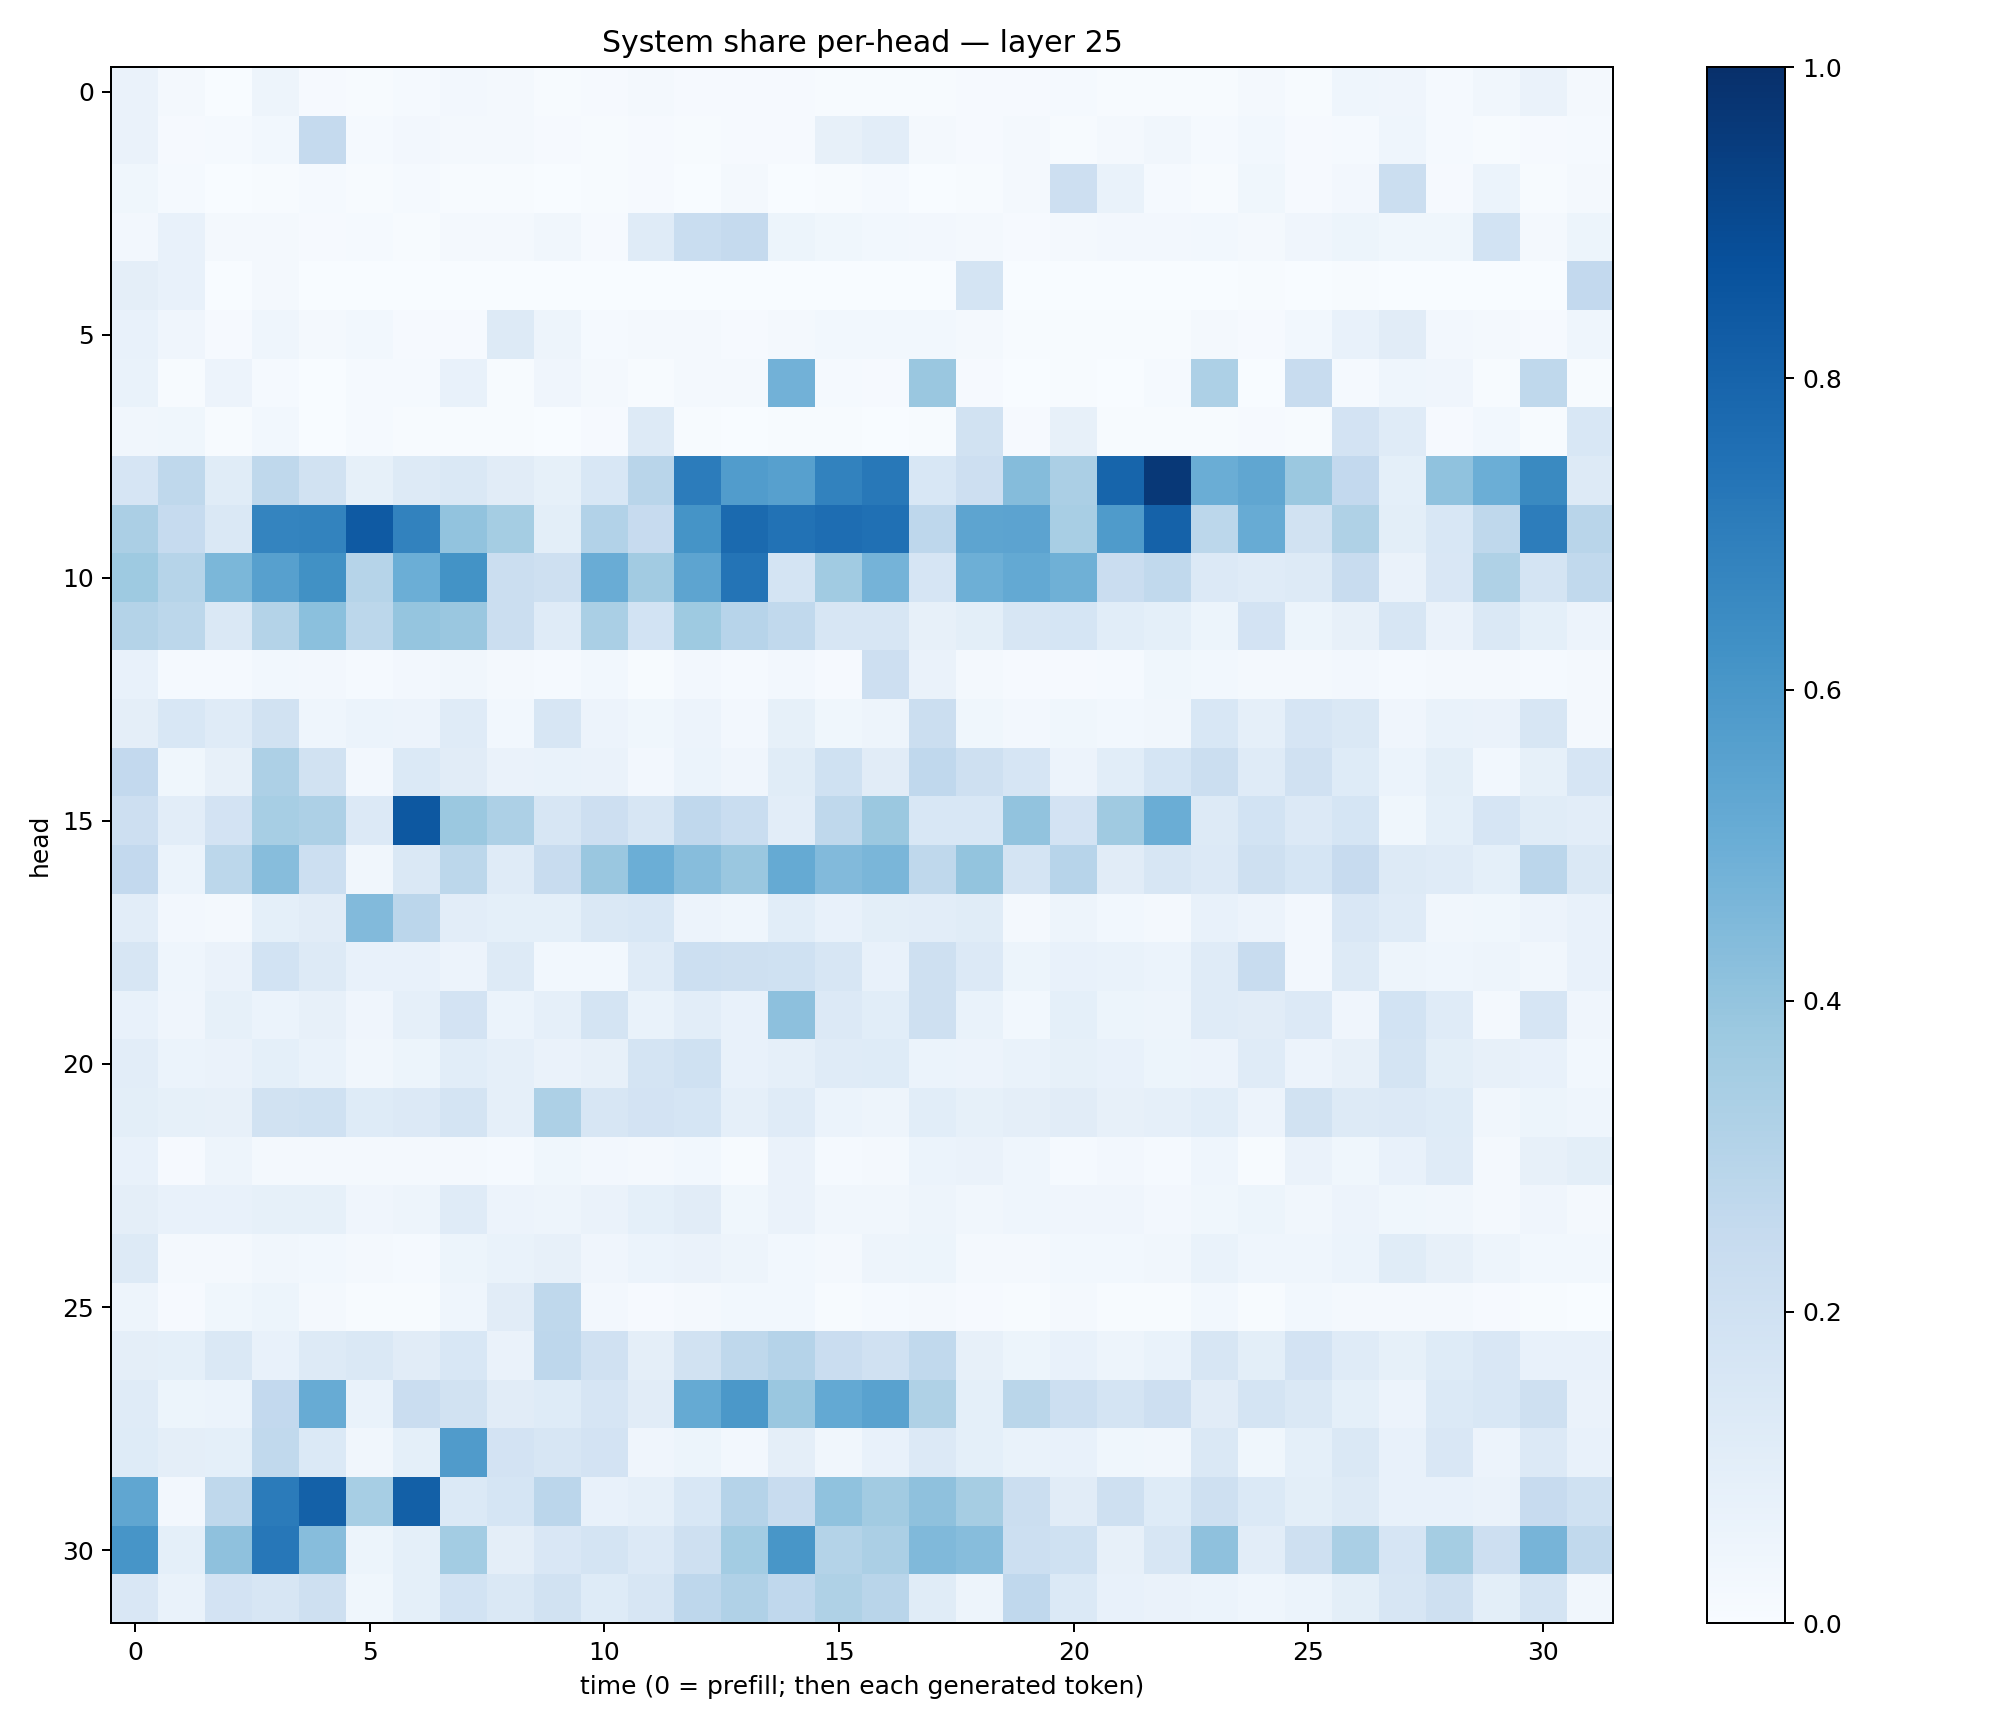

The file beside this chart, header and first rows:
0.06401991, 0.01875936, 0.002060786, 0.05072794, 0.010016119, 0.0056697875, 0.013595893, 0.025094036, 0.02202515, 0.006106652, 0.011588329, 0.022641795, 0.010875639, 0.0110169975, 0.00861556, 0.0043050707, 0.0040058396, 0.006312926, 0.010259219, 0.0094063645, 0.012908142, 0.0042958525, 0.0045201955, 0.007667238
0.06377, 0.009312, 0.01401, 0.03059, 0.2505, 0.015, 0.02588, 0.01881, 0.01779, 0.007982, 0.007524, 0.01071, 0.006652, 0.008316, 0.01054, 0.0787, 0.1018, 0.01691, 0.0109, 0.01645, 0.007304, 0.01606, 0.0317, 0.01314
0.03685, 0.01322, 0.003467, 0.00665, 0.01492, 0.006918, 0.01189, 0.007123, 0.004815, 0.001294, 0.004135, 0.008484, 0.003392, 0.01565, 0.002856, 0.006753, 0.01178, 0.002941, 0.0076, 0.01772, 0.2141, 0.06751, 0.01223, 0.006178
0.02608, 0.07286, 0.01571, 0.0205, 0.00956, 0.01229, 0.006743, 0.02009, 0.02029, 0.03284, 0.009816, 0.1202, 0.2338, 0.2523, 0.05285, 0.03585, 0.02983, 0.02579, 0.01881, 0.008722, 0.02338, 0.02448, 0.02411, 0.0283
0.09702, 0.07381, 0.002335, 0.02332, 0.002613, 0.001738, 0.00122, 0.001461, 0.002231, 0.0002472, 0.001862, 0.0016, 0.002035, 0.0007237, 0.002043, 0.0002777, 0.0009641, 0.003012, 0.1773, 0.0003343, 0.001098, 0.0009011, 0.001557, 0.002715
0.07784, 0.04239, 0.01018, 0.04367, 0.01568, 0.02928, 0.01074, 0.00975, 0.1277, 0.04745, 0.01482, 0.02343, 0.01927, 0.008567, 0.01616, 0.02808, 0.02972, 0.02879, 0.02267, 0.00596, 0.005398, 0.004766, 0.00529, 0.01712
0.06977, 0.006868, 0.05681, 0.01485, 0.003644, 0.01278, 0.01329, 0.07351, 0.005808, 0.04003, 0.01792, 0.004033, 0.01894, 0.01581, 0.483, 0.01398, 0.008922, 0.3855, 0.008966, 0.003055, 0.004191, 0.003299, 0.01319, 0.328
0.03182, 0.03863, 0.006144, 0.02893, 0.00145, 0.01212, 0.003951, 0.005986, 0.005972, 0.00144, 0.008136, 0.1298, 0.006035, 0.003084, 0.005646, 0.004122, 0.003195, 0.005424, 0.1928, 0.01139, 0.07934, 0.006105, 0.007382, 0.007479
0.165, 0.2702, 0.1146, 0.2724, 0.1914, 0.08308, 0.1253, 0.1418, 0.1117, 0.08527, 0.1531, 0.291, 0.7034, 0.5777, 0.5624, 0.681, 0.7218, 0.1531, 0.2127, 0.4365, 0.3335, 0.7965, 0.9665, 0.503
0.3352, 0.2477, 0.1457, 0.675, 0.6764, 0.8365, 0.6835, 0.4059, 0.3534, 0.09864, 0.3108, 0.2427, 0.6145, 0.7747, 0.7461, 0.7645, 0.7529, 0.2756, 0.5411, 0.5446, 0.3413, 0.5844, 0.8063, 0.2801
0.3723, 0.2974, 0.4573, 0.5618, 0.6261, 0.3003, 0.4991, 0.6174, 0.2232, 0.2082, 0.5044, 0.36, 0.5407, 0.7373, 0.1752, 0.3646, 0.4741, 0.1666, 0.4928, 0.5225, 0.4899, 0.2286, 0.2634, 0.1352
0.3048, 0.2785, 0.1409, 0.3086, 0.4219, 0.2794, 0.3962, 0.3858, 0.2245, 0.1203, 0.3367, 0.1871, 0.373, 0.2936, 0.2623, 0.1576, 0.158, 0.07824, 0.09793, 0.163, 0.1694, 0.1074, 0.09108, 0.05353
0.0773, 0.01262, 0.01242, 0.0309, 0.02413, 0.01331, 0.02533, 0.03309, 0.02111, 0.01514, 0.03078, 0.00699, 0.02371, 0.01352, 0.02408, 0.01039, 0.2111, 0.06518, 0.02198, 0.008717, 0.01124, 0.01318, 0.03631, 0.02836
0.09765, 0.1558, 0.1178, 0.189, 0.04526, 0.05989, 0.05549, 0.1178, 0.03021, 0.1603, 0.05675, 0.03666, 0.0556, 0.02445, 0.08545, 0.03538, 0.05041, 0.2195, 0.03605, 0.02628, 0.0373, 0.02781, 0.03316, 0.156
0.2591, 0.03654, 0.08136, 0.3244, 0.1887, 0.02496, 0.1381, 0.1121, 0.06612, 0.06956, 0.06584, 0.02667, 0.06086, 0.04247, 0.1141, 0.2006, 0.1123, 0.2669, 0.2077, 0.1671, 0.05835, 0.107, 0.1694, 0.2246
0.2137, 0.1037, 0.1812, 0.3462, 0.3248, 0.1338, 0.8453, 0.3798, 0.3246, 0.1608, 0.2118, 0.1636, 0.2692, 0.2315, 0.1025, 0.2707, 0.3811, 0.153, 0.1544, 0.4042, 0.1831, 0.3687, 0.5033, 0.1305
0.2594, 0.0589, 0.2777, 0.4311, 0.2173, 0.0351, 0.148, 0.2809, 0.1173, 0.2378, 0.383, 0.4966, 0.432, 0.3848, 0.5159, 0.4452, 0.4611, 0.2697, 0.401, 0.1783, 0.294, 0.1104, 0.1585, 0.1348
0.1038, 0.02413, 0.02, 0.09371, 0.1096, 0.4419, 0.2843, 0.1046, 0.09229, 0.09203, 0.1458, 0.1544, 0.05846, 0.04433, 0.1086, 0.07562, 0.099, 0.1049, 0.1144, 0.02271, 0.04898, 0.03038, 0.01718, 0.07084
0.164, 0.04401, 0.06282, 0.1838, 0.1258, 0.07717, 0.07196, 0.05529, 0.1306, 0.03071, 0.02736, 0.1201, 0.2169, 0.2038, 0.202, 0.1635, 0.07628, 0.204, 0.1356, 0.05104, 0.07238, 0.06717, 0.06241, 0.1191
0.07707, 0.03938, 0.08569, 0.05877, 0.08132, 0.04186, 0.08721, 0.1816, 0.06016, 0.08959, 0.1787, 0.06903, 0.1025, 0.0709, 0.4151, 0.1342, 0.1076, 0.2039, 0.06776, 0.02934, 0.09121, 0.05257, 0.04958, 0.12
0.1053, 0.06084, 0.06339, 0.09032, 0.06858, 0.03501, 0.05377, 0.1069, 0.08889, 0.06386, 0.0792, 0.173, 0.2015, 0.07191, 0.08628, 0.1191, 0.1216, 0.0598, 0.0547, 0.06729, 0.08587, 0.07392, 0.05313, 0.05578
0.09878, 0.08442, 0.07844, 0.1923, 0.2026, 0.1228, 0.1337, 0.1728, 0.08643, 0.327, 0.1596, 0.1823, 0.1714, 0.08838, 0.1181, 0.05883, 0.04806, 0.1058, 0.08463, 0.09745, 0.1114, 0.07864, 0.08657, 0.1087
0.07761, 0.01157, 0.04935, 0.01951, 0.01718, 0.02217, 0.01852, 0.02259, 0.01366, 0.03633, 0.02553, 0.01958, 0.0277, 0.007241, 0.06491, 0.01254, 0.01605, 0.06211, 0.06251, 0.04527, 0.01377, 0.02525, 0.01234, 0.04663
0.09509, 0.07086, 0.07625, 0.08534, 0.08324, 0.03907, 0.05031, 0.1209, 0.05492, 0.05011, 0.06347, 0.09232, 0.1115, 0.03783, 0.06373, 0.03485, 0.03306, 0.04829, 0.03479, 0.04585, 0.04056, 0.04119, 0.02385, 0.03676
0.1285, 0.01705, 0.02094, 0.03351, 0.03086, 0.01753, 0.01321, 0.05172, 0.06879, 0.08166, 0.03972, 0.05908, 0.06566, 0.04904, 0.02826, 0.02184, 0.04905, 0.05344, 0.02271, 0.02217, 0.02938, 0.03117, 0.03384, 0.06783
0.05054, 0.009908, 0.03627, 0.05468, 0.02332, 0.006883, 0.006704, 0.04365, 0.1096, 0.2716, 0.0235, 0.008824, 0.02104, 0.02752, 0.03077, 0.007074, 0.01262, 0.02333, 0.01029, 0.005848, 0.02188, 0.007695, 0.005831, 0.02737
0.09388, 0.09208, 0.1417, 0.07456, 0.1286, 0.145, 0.1099, 0.1541, 0.06562, 0.276, 0.1956, 0.09721, 0.19, 0.2698, 0.3047, 0.2283, 0.1964, 0.2623, 0.07861, 0.05459, 0.07138, 0.04855, 0.06982, 0.1604
0.118, 0.05084, 0.06121, 0.2613, 0.5107, 0.06687, 0.2288, 0.1914, 0.113, 0.1227, 0.1664, 0.1119, 0.5173, 0.5954, 0.385, 0.5203, 0.5511, 0.3215, 0.09251, 0.2864, 0.2176, 0.1739, 0.2131, 0.1126
0.1235, 0.09763, 0.09345, 0.2637, 0.1399, 0.03511, 0.09252, 0.5788, 0.1806, 0.1624, 0.1823, 0.04077, 0.0518, 0.02451, 0.09705, 0.03346, 0.07104, 0.1335, 0.09229, 0.06703, 0.07157, 0.03586, 0.03156, 0.1475
0.5344, 0.02635, 0.2713, 0.7107, 0.8095, 0.3443, 0.8135, 0.1406, 0.1687, 0.2841, 0.07229, 0.08961, 0.156, 0.3013, 0.2391, 0.4082, 0.3621, 0.4113, 0.3503, 0.2216, 0.1099, 0.2079, 0.1225, 0.2042
0.6076, 0.09338, 0.4126, 0.7231, 0.4329, 0.0532, 0.09173, 0.3581, 0.0967, 0.1519, 0.1771, 0.1364, 0.2043, 0.3567, 0.6053, 0.3078, 0.3354, 0.4459, 0.4328, 0.2169, 0.2019, 0.07864, 0.1581, 0.4139
0.1521, 0.06835, 0.1826, 0.1615, 0.2101, 0.0384, 0.09075, 0.1841, 0.1435, 0.1892, 0.1221, 0.1627, 0.275, 0.3196, 0.2662, 0.3215, 0.2927, 0.116, 0.04892, 0.2673, 0.1372, 0.07325, 0.0663, 0.05938
